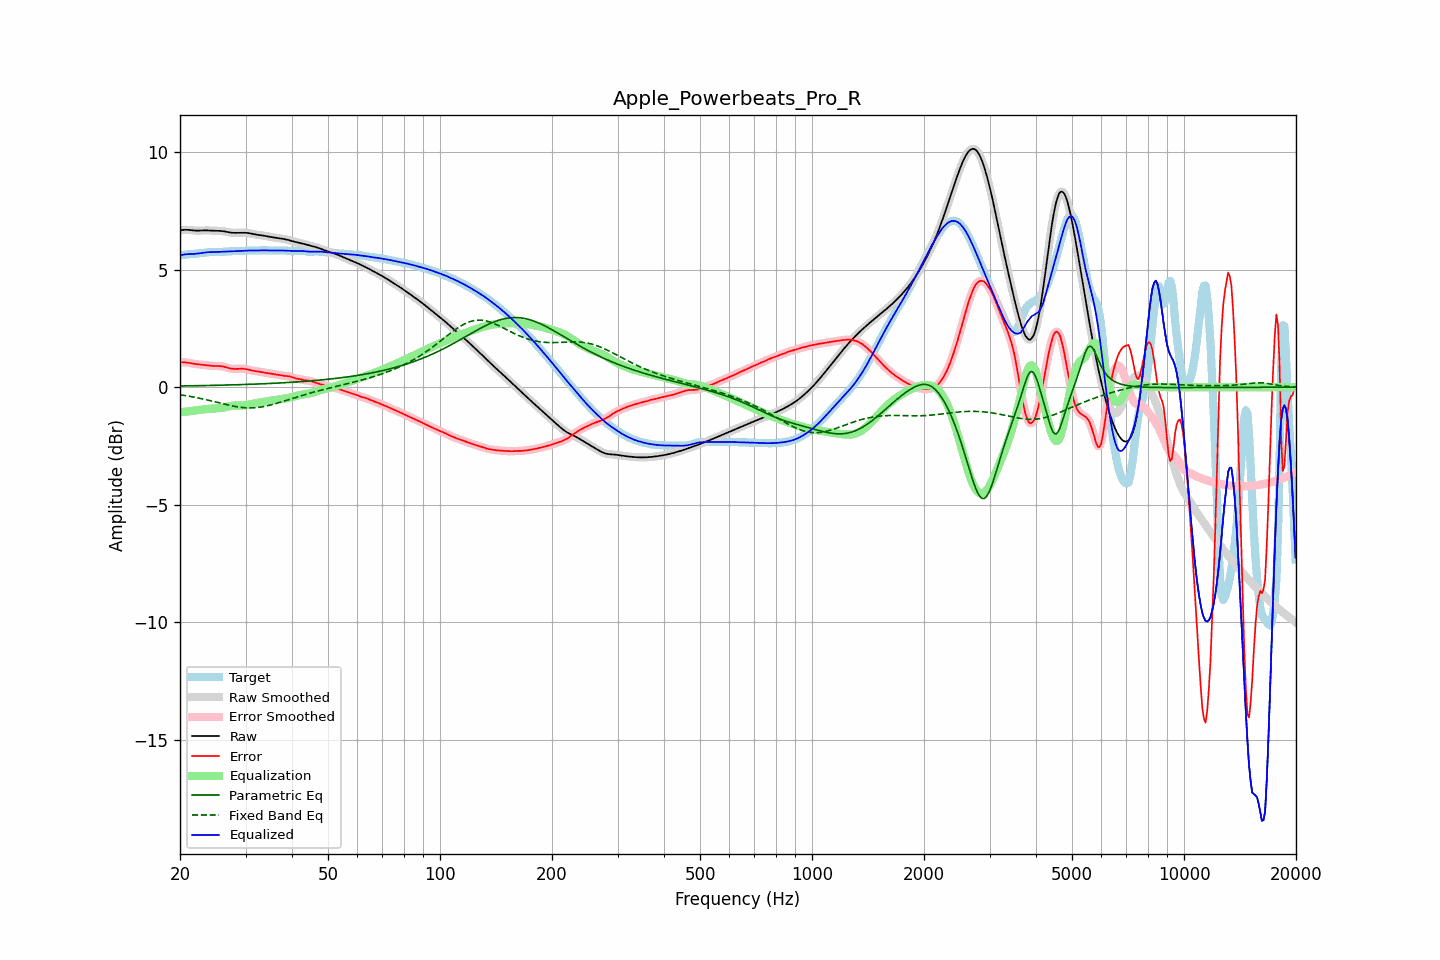

The data file committed next to this chart (first rows):
frequency, raw, error, smoothed, error_smoothed, equalization, parametric_eq, fixed_band_eq, equalized_raw, equalized_smoothed, target
20.00, 6.67, 1.05, 6.67, 1.05, -1.07, 0.05, -0.32, 5.61, 5.61, 5.62
20.20, 6.68, 1.06, 6.68, 1.06, -1.06, 0.05, -0.33, 5.62, 5.62, 5.63
20.40, 6.69, 1.06, 6.69, 1.06, -1.05, 0.05, -0.34, 5.64, 5.64, 5.63
20.61, 6.70, 1.06, 6.70, 1.06, -1.05, 0.05, -0.36, 5.65, 5.65, 5.64
20.81, 6.70, 1.05, 6.70, 1.05, -1.04, 0.05, -0.37, 5.66, 5.66, 5.65
21.02, 6.69, 1.04, 6.69, 1.04, -1.03, 0.06, -0.38, 5.66, 5.66, 5.65
21.23, 6.69, 1.03, 6.69, 1.03, -1.02, 0.06, -0.39, 5.66, 5.66, 5.66
21.44, 6.68, 1.01, 6.68, 1.01, -1.02, 0.06, -0.40, 5.66, 5.66, 5.67
21.66, 6.67, 1.00, 6.67, 1.00, -1.00, 0.06, -0.42, 5.67, 5.67, 5.67
21.87, 6.66, 0.99, 6.67, 0.99, -0.99, 0.06, -0.43, 5.67, 5.67, 5.68
22.09, 6.66, 0.98, 6.66, 0.98, -0.98, 0.06, -0.44, 5.68, 5.68, 5.68
22.31, 6.66, 0.97, 6.66, 0.97, -0.98, 0.06, -0.46, 5.69, 5.69, 5.69
22.54, 6.66, 0.97, 6.66, 0.97, -0.97, 0.06, -0.47, 5.70, 5.70, 5.70
22.76, 6.67, 0.96, 6.67, 0.96, -0.96, 0.07, -0.48, 5.71, 5.71, 5.71
22.99, 6.67, 0.96, 6.67, 0.96, -0.95, 0.07, -0.50, 5.72, 5.72, 5.72
23.22, 6.67, 0.95, 6.67, 0.95, -0.94, 0.07, -0.51, 5.73, 5.73, 5.72
23.45, 6.67, 0.94, 6.67, 0.94, -0.94, 0.07, -0.53, 5.74, 5.74, 5.73
23.69, 6.67, 0.93, 6.67, 0.93, -0.93, 0.07, -0.55, 5.74, 5.74, 5.74
23.92, 6.67, 0.92, 6.67, 0.92, -0.92, 0.07, -0.56, 5.74, 5.75, 5.75
24.16, 6.66, 0.91, 6.66, 0.91, -0.92, 0.07, -0.58, 5.75, 5.75, 5.75
24.40, 6.66, 0.91, 6.66, 0.91, -0.91, 0.08, -0.60, 5.75, 5.75, 5.75
24.65, 6.66, 0.90, 6.66, 0.90, -0.91, 0.08, -0.61, 5.75, 5.75, 5.75
24.89, 6.65, 0.90, 6.66, 0.90, -0.90, 0.08, -0.63, 5.75, 5.75, 5.75
25.14, 6.65, 0.90, 6.65, 0.90, -0.90, 0.08, -0.65, 5.75, 5.75, 5.75
25.39, 6.65, 0.90, 6.65, 0.90, -0.90, 0.08, -0.66, 5.76, 5.76, 5.75
25.65, 6.65, 0.90, 6.65, 0.90, -0.89, 0.08, -0.68, 5.76, 5.76, 5.75
25.91, 6.64, 0.89, 6.64, 0.89, -0.88, 0.08, -0.70, 5.76, 5.76, 5.76
26.16, 6.63, 0.88, 6.63, 0.87, -0.87, 0.09, -0.71, 5.77, 5.77, 5.76
26.43, 6.62, 0.86, 6.62, 0.86, -0.85, 0.09, -0.73, 5.77, 5.77, 5.76
26.69, 6.61, 0.84, 6.61, 0.84, -0.84, 0.09, -0.75, 5.77, 5.77, 5.77
26.96, 6.59, 0.82, 6.59, 0.82, -0.82, 0.09, -0.76, 5.77, 5.77, 5.78
27.23, 6.58, 0.80, 6.58, 0.80, -0.81, 0.09, -0.78, 5.78, 5.78, 5.78
27.50, 6.57, 0.79, 6.57, 0.79, -0.79, 0.10, -0.79, 5.78, 5.78, 5.79
27.77, 6.57, 0.78, 6.57, 0.78, -0.79, 0.10, -0.80, 5.78, 5.78, 5.79
28.05, 6.57, 0.77, 6.57, 0.77, -0.78, 0.10, -0.82, 5.79, 5.79, 5.79
28.33, 6.57, 0.78, 6.57, 0.78, -0.78, 0.10, -0.83, 5.79, 5.79, 5.79
28.62, 6.57, 0.78, 6.57, 0.78, -0.78, 0.10, -0.84, 5.79, 5.79, 5.79
28.90, 6.57, 0.78, 6.57, 0.78, -0.78, 0.11, -0.85, 5.79, 5.79, 5.79
29.19, 6.57, 0.78, 6.57, 0.79, -0.78, 0.11, -0.86, 5.79, 5.79, 5.79
29.48, 6.57, 0.79, 6.57, 0.78, -0.78, 0.11, -0.87, 5.80, 5.80, 5.79
29.78, 6.57, 0.78, 6.57, 0.78, -0.77, 0.11, -0.87, 5.80, 5.80, 5.79
30.08, 6.57, 0.77, 6.57, 0.77, -0.76, 0.12, -0.88, 5.81, 5.81, 5.80
30.38, 6.56, 0.75, 6.56, 0.75, -0.75, 0.12, -0.88, 5.81, 5.81, 5.81
30.68, 6.55, 0.73, 6.55, 0.74, -0.74, 0.12, -0.88, 5.81, 5.81, 5.82
30.99, 6.54, 0.72, 6.54, 0.72, -0.72, 0.12, -0.88, 5.81, 5.81, 5.82
31.30, 6.52, 0.70, 6.52, 0.71, -0.71, 0.13, -0.88, 5.81, 5.81, 5.82
31.61, 6.51, 0.69, 6.51, 0.69, -0.70, 0.13, -0.88, 5.81, 5.81, 5.82
31.93, 6.50, 0.68, 6.50, 0.68, -0.68, 0.13, -0.87, 5.81, 5.81, 5.81
32.24, 6.49, 0.67, 6.49, 0.67, -0.67, 0.13, -0.87, 5.81, 5.81, 5.81
32.57, 6.48, 0.66, 6.48, 0.66, -0.66, 0.14, -0.86, 5.82, 5.82, 5.81
32.89, 6.47, 0.65, 6.47, 0.65, -0.65, 0.14, -0.85, 5.82, 5.82, 5.82
33.22, 6.46, 0.64, 6.46, 0.64, -0.64, 0.14, -0.84, 5.82, 5.82, 5.82
33.55, 6.45, 0.62, 6.45, 0.62, -0.63, 0.14, -0.83, 5.82, 5.82, 5.83
33.89, 6.44, 0.61, 6.44, 0.61, -0.61, 0.15, -0.81, 5.82, 5.82, 5.82
34.23, 6.42, 0.60, 6.42, 0.60, -0.60, 0.15, -0.80, 5.82, 5.82, 5.82
34.57, 6.41, 0.59, 6.41, 0.59, -0.59, 0.15, -0.78, 5.82, 5.82, 5.81
34.92, 6.39, 0.58, 6.40, 0.58, -0.58, 0.16, -0.77, 5.81, 5.81, 5.81
35.27, 6.38, 0.57, 6.38, 0.57, -0.57, 0.16, -0.75, 5.81, 5.81, 5.81
35.62, 6.37, 0.56, 6.37, 0.56, -0.56, 0.16, -0.73, 5.81, 5.81, 5.82
35.97, 6.37, 0.55, 6.36, 0.55, -0.55, 0.17, -0.71, 5.82, 5.82, 5.82
... 635 more rows
